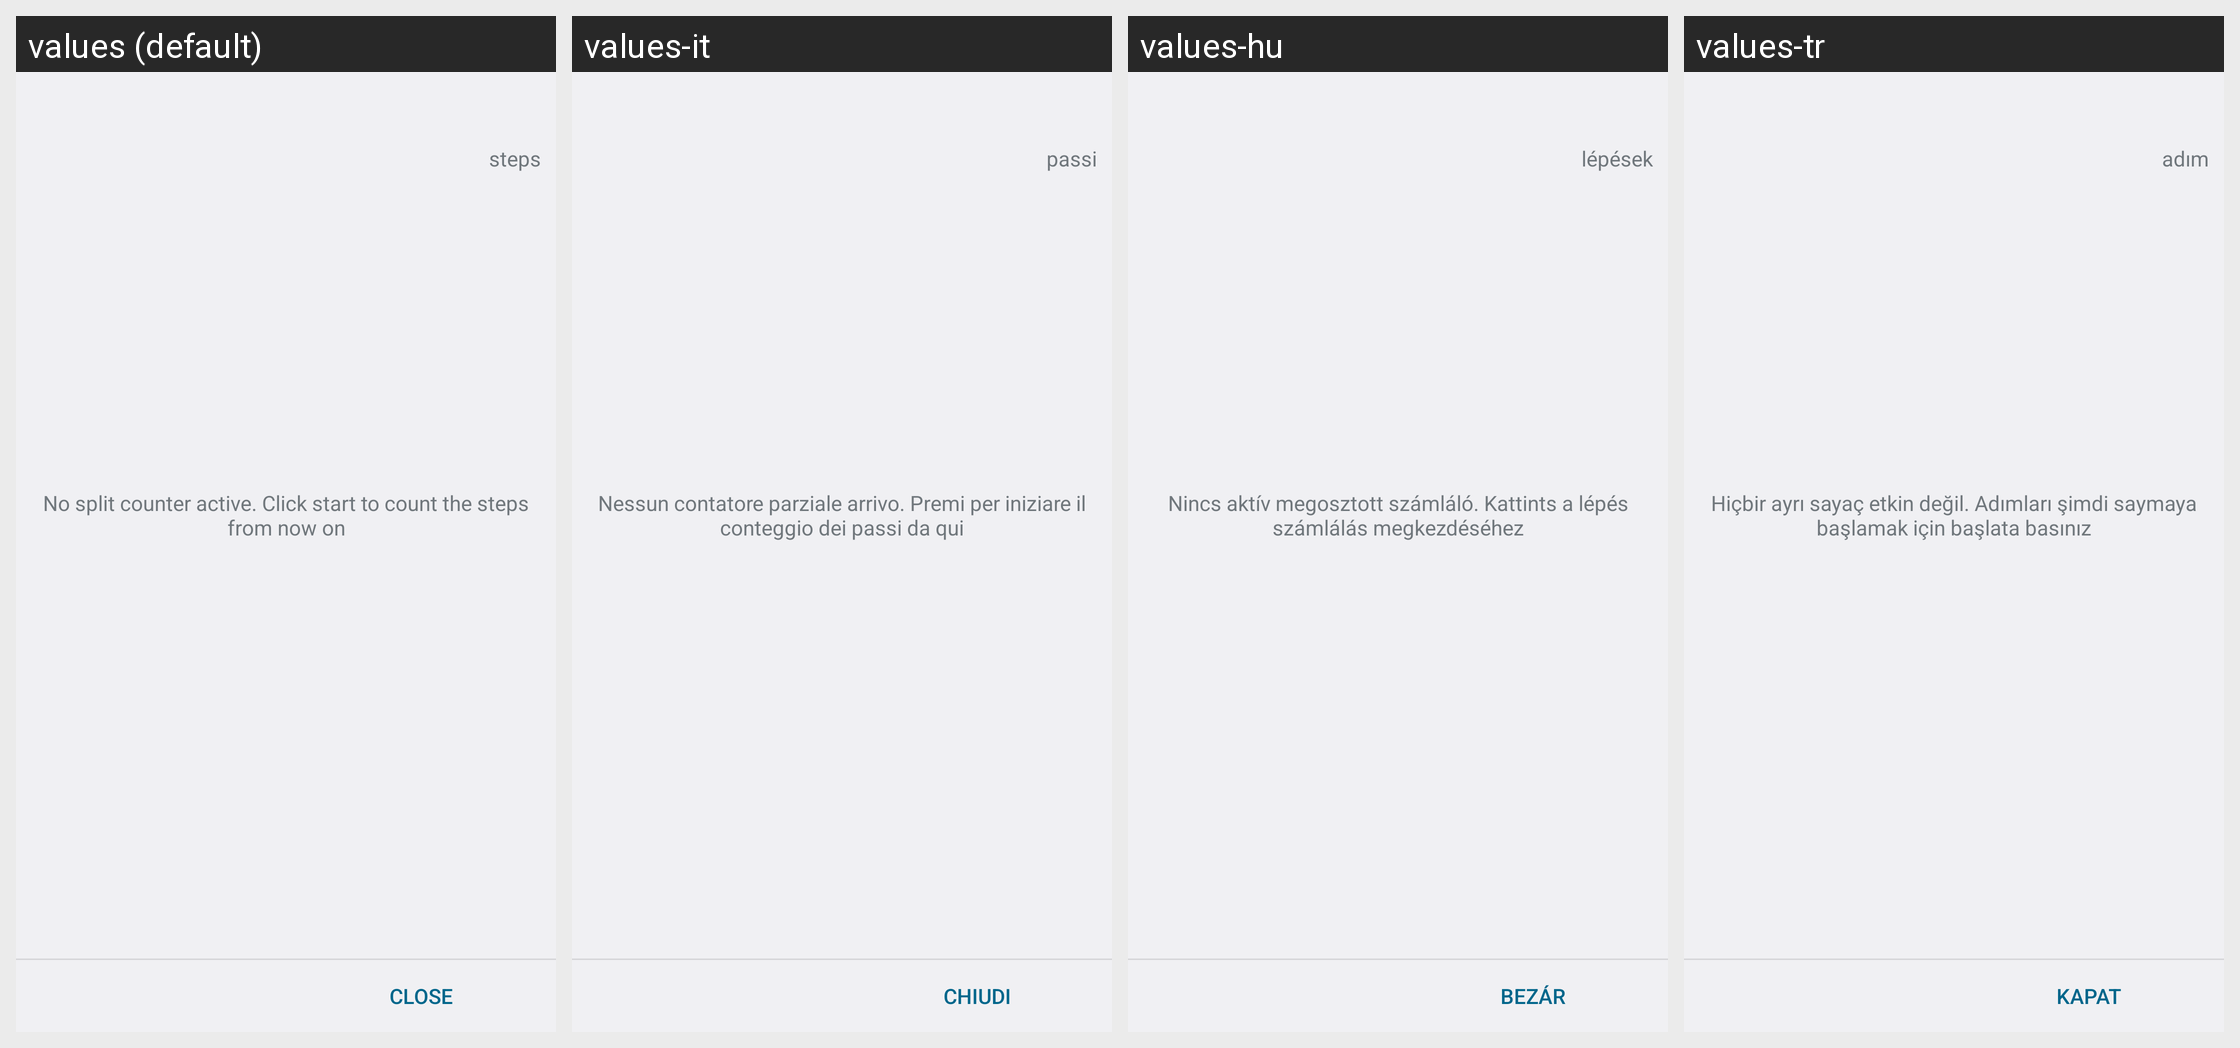

Strings drawn on this Android screen and how each of the app's shown locales translates them:
Android screen res/layout/dialog_split.xml rendered under 4 locales, left to right: values (default), values-it, values-hu, values-tr. Device: Nexus 5 (rendered at 1080×1920; each locale shown at half size, 540×960, under a caption strip naming it); theme android:Theme.DeviceDefault.Light.DarkActionBar.
Other locales in the repository, not shown: values-be, values-bn, values-cs, values-de, values-es, values-fi, values-fr, values-hi, values-ja, values-ko, values-lt, values-pt-rBR, values-ru, values-sv, values-zh-rCN, values-zh-rTW.
Strings drawn on this screen, with the default value and each locale's value (text and hints the layout hard-codes, and strings that could not be matched under every locale, appear in the picture but are not listed):

no_split_active
  values: No split counter active. Click start to count the steps from now on
  values-it: Nessun contatore parziale arrivo. Premi per iniziare il conteggio dei passi da qui
  values-hu: Nincs aktív megosztott számláló. Kattints a lépés számlálás megkezdéséhez
  values-tr: Hiçbir ayrı sayaç etkin değil. Adımları şimdi saymaya başlamak için başlata basınız

steps
  values: steps
  values-it: passi
  values-hu: lépések
  values-tr: adım

close
  values: close
  values-it: chiudi
  values-hu: bezár
  values-tr: kapat
